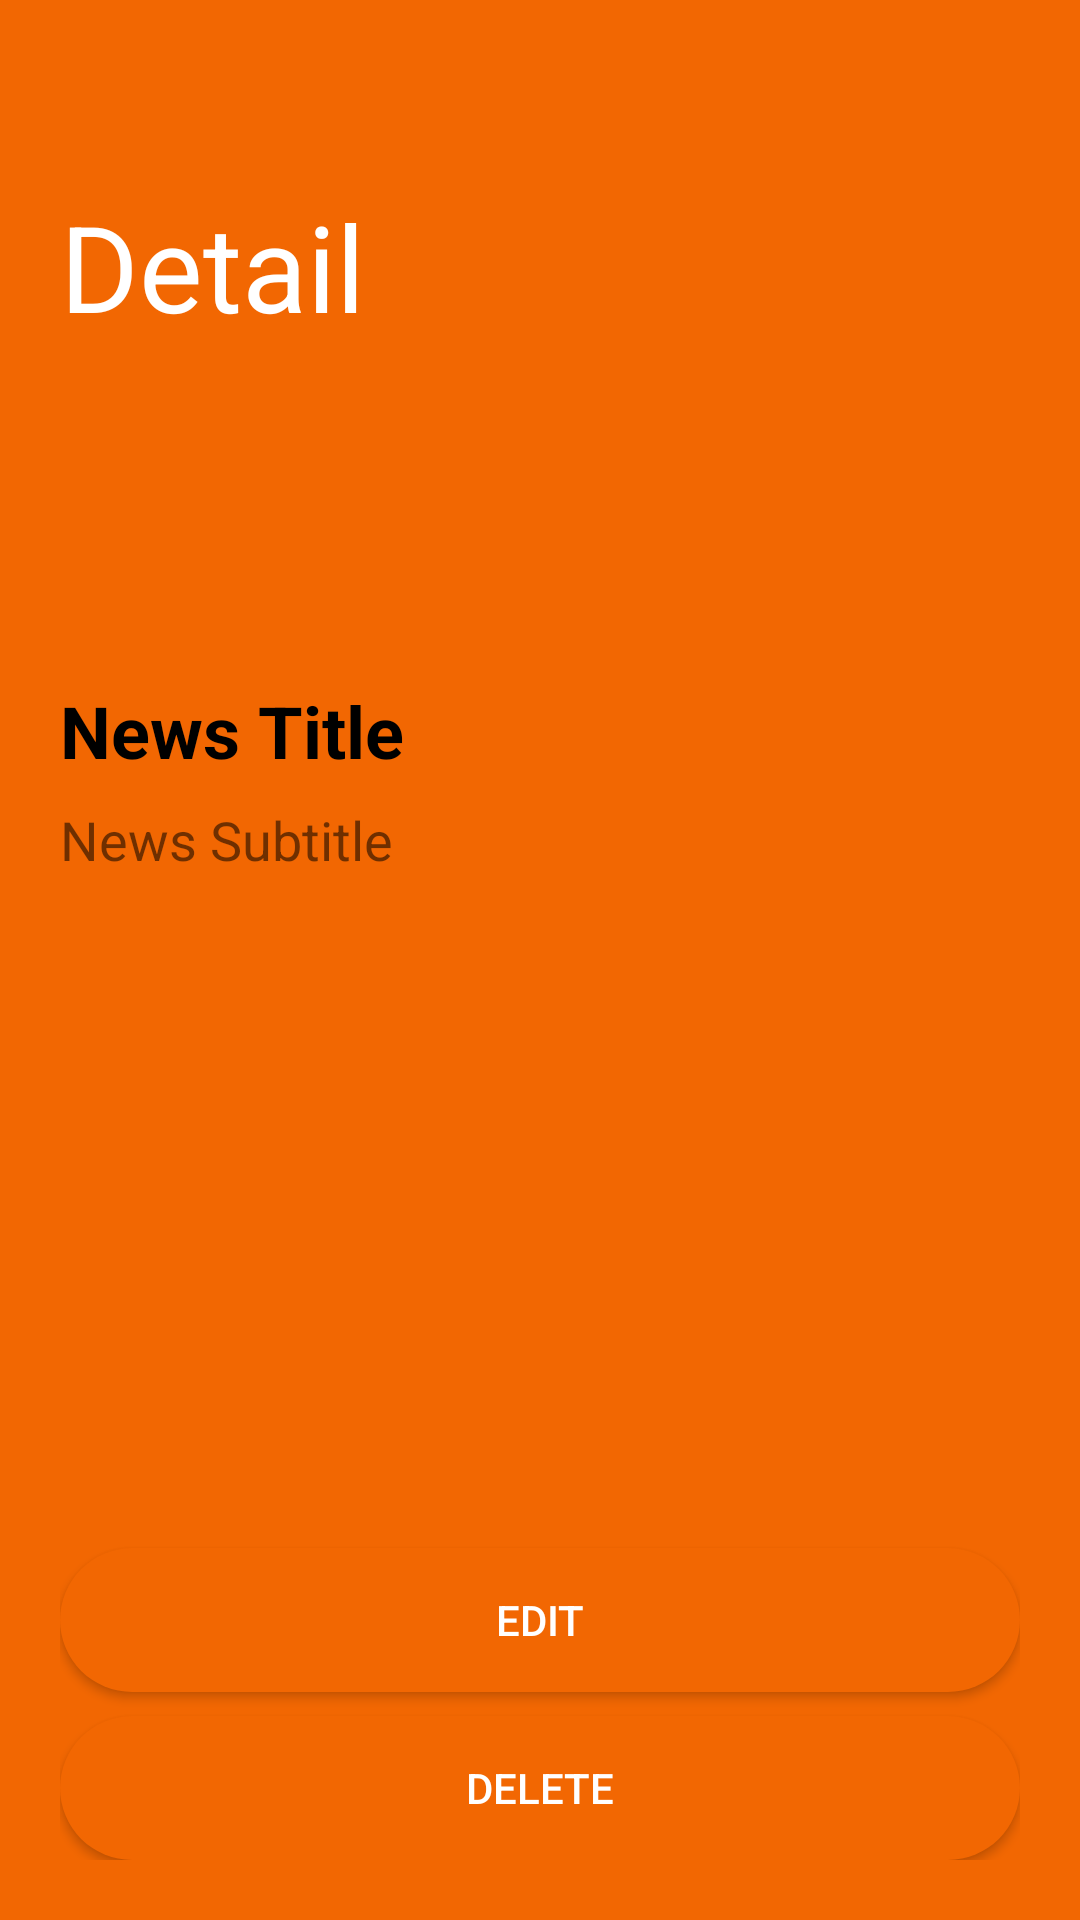

Layout XML and referenced resources for this Android screen:
<!-- AndroidManifest.xml: application theme Theme.AplikasiSederhana -->
<!-- res/layout/activity_news_detail.xml -->
<?xml version="1.0" encoding="utf-8"?>
<androidx.constraintlayout.widget.ConstraintLayout xmlns:android="http://schemas.android.com/apk/res/android"
    xmlns:app="http://schemas.android.com/apk/res-auto"
    xmlns:tools="http://schemas.android.com/tools"
    android:id="@+id/main"
    android:layout_width="match_parent"
    android:layout_height="match_parent"
    android:background="@color/orange"
    tools:context=".NewsDetail">

    <TextView
        android:id="@+id/judulHalaman"
        android:layout_width="match_parent"
        android:layout_height="wrap_content"
        android:paddingStart="20dp"
        android:text="Detail"
        android:textColor="@color/white"
        android:textSize="40sp"
        app:layout_constraintBottom_toTopOf="@+id/linearLayout"
        app:layout_constraintEnd_toEndOf="parent"
        app:layout_constraintStart_toStartOf="parent"
        app:layout_constraintTop_toTopOf="parent" />

    <LinearLayout
        android:id="@+id/linearLayout"
        android:layout_width="match_parent"
        android:layout_height="wrap_content"
        android:background="@drawable/rounded_top"
        android:orientation="vertical"
        android:padding="20dp"
        app:layout_constraintBottom_toBottomOf="parent"
        app:layout_constraintEnd_toEndOf="parent"
        app:layout_constraintHorizontal_bias="0.0"
        app:layout_constraintStart_toStartOf="parent"
        app:layout_constraintTop_toTopOf="parent"
        app:layout_constraintVertical_bias="1.0"
        tools:context=".NewsDetailActivity">

        <TextView
            android:id="@+id/newsTitle"
            android:layout_width="match_parent"
            android:layout_height="wrap_content"
            android:layout_marginBottom="8dp"
            android:layout_marginTop="30dp"
            android:text="News Title"
            android:textColor="@color/black"
            android:textSize="24sp"
            android:textStyle="bold" />

        <TextView
            android:id="@+id/newsSubtitle"
            android:layout_width="match_parent"
            android:layout_height="wrap_content"
            android:layout_marginBottom="8dp"
            android:text="News Subtitle"
            android:textSize="18sp" />

        <ImageView
            android:id="@+id/newsImage"
            android:layout_width="match_parent"
            android:layout_height="200dp"
            android:layout_marginBottom="16dp"
            android:scaleType="fitCenter" />

        <Button
            android:id="@+id/editButton"
            android:layout_width="match_parent"
            android:layout_height="wrap_content"
            android:layout_marginBottom="8dp"
            android:background="@drawable/custom_btn_orange"
            android:text="Edit"
            android:textColor="@android:color/white" />

        <Button
            android:id="@+id/deleteButton"
            android:layout_width="match_parent"
            android:layout_height="wrap_content"
            android:background="@drawable/custom_btn_orange"
            android:text="Delete"
            android:textColor="@android:color/white" />
    </LinearLayout>

</androidx.constraintlayout.widget.ConstraintLayout>
<!-- resources referenced by this layout -->
<resources>
  <color name="black">#FF000000</color>
  <color name="orange">#F26702</color>
  <color name="white">#FFFFFFFF</color>
  <!-- drawable custom_btn_orange (drawable) -->
  <?xml version="1.0" encoding="utf-8"?>
  <shape xmlns:android="http://schemas.android.com/apk/res/android">
      <solid
          android:color="#F26702"/>
      <corners
          android:radius="30dp"/>
  </shape>
  <style name="Theme.AplikasiSederhana" parent="Base.Theme.AplikasiSederhana" />
  <style name="Base.Theme.AplikasiSederhana" parent="Theme.AppCompat.Light.DarkActionBar">
          
          
          <item name="android:windowIsTranslucent">true</item>
          <item name="colorPrimary">@color/orange</item>
      </style>
</resources>
